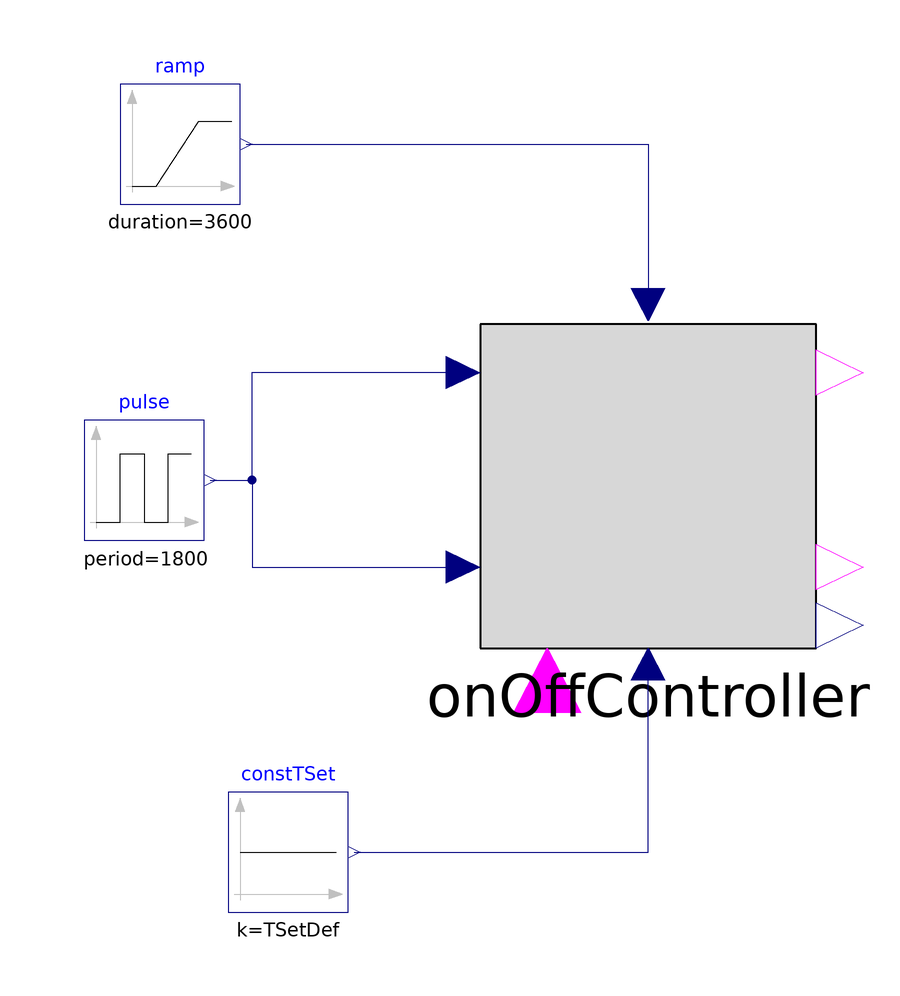

This picture is the connection diagram that the Modelica source below describes through its graphical annotations.

partial model PartialOnOffController
  parameter Real TSetDef=273.15 + 50 "Constant output value";
  parameter Real dTHys "Hysterisis value";
  replaceable BaseClasses.PartialOnOffController onOffController annotation (
      choicesAllMatching=true, Placement(transformation(extent={{-18,-16},{38,
            38}})));
  Modelica.Blocks.Sources.Ramp ramp(
    height=70,
    duration=3600,
    offset=273.15 - 30)
    annotation (Placement(transformation(extent={{-78,58},{-58,78}})));
  Modelica.Blocks.Sources.Pulse pulse(
    amplitude=dTHys + 2,
    period=1800,
    offset=TSetDef - dTHys/2 - 1)
    annotation (Placement(transformation(extent={{-84,2},{-64,22}})));
  Modelica.Blocks.Sources.Constant constTSet(k=TSetDef)
    annotation (Placement(transformation(extent={{-60,-60},{-40,-40}})));

equation
  connect(ramp.y, onOffController.TOda)
    annotation (Line(points={{-57,68},{10,68},{10,41.24}}, color={0,0,127}));
  connect(pulse.y, onOffController.TStoTop) annotation (Line(points={{-63,12},{-56,
          12},{-56,30},{-20.8,30},{-20.8,29.9}}, color={0,0,127}));
  connect(pulse.y, onOffController.TStoBot) annotation (Line(points={{-63,12},{-56,
          12},{-56,-2.5},{-20.8,-2.5}}, color={0,0,127}));
  connect(constTSet.y, onOffController.TSupSet)
    annotation (Line(points={{-39,-50},{10,-50},{10,-18.7}}, color={0,0,127}));
  annotation (Icon(graphics,
                   coordinateSystem(preserveAspectRatio=false)), Diagram(graphics,
        coordinateSystem(preserveAspectRatio=false)),
    experiment(
      StopTime=3600,
      Interval=1,
      __Dymola_Algorithm="Dassl"), Documentation(info="<html>
<p>Partial model for testing an on/off controller with hysteresis behavior. 
The controller receives a storage temperature signal that oscillates with a pulse function 
around a setpoint value. Additionally, an outdoor temperature ramp signal is included.</p>
</html>"));
end PartialOnOffController;